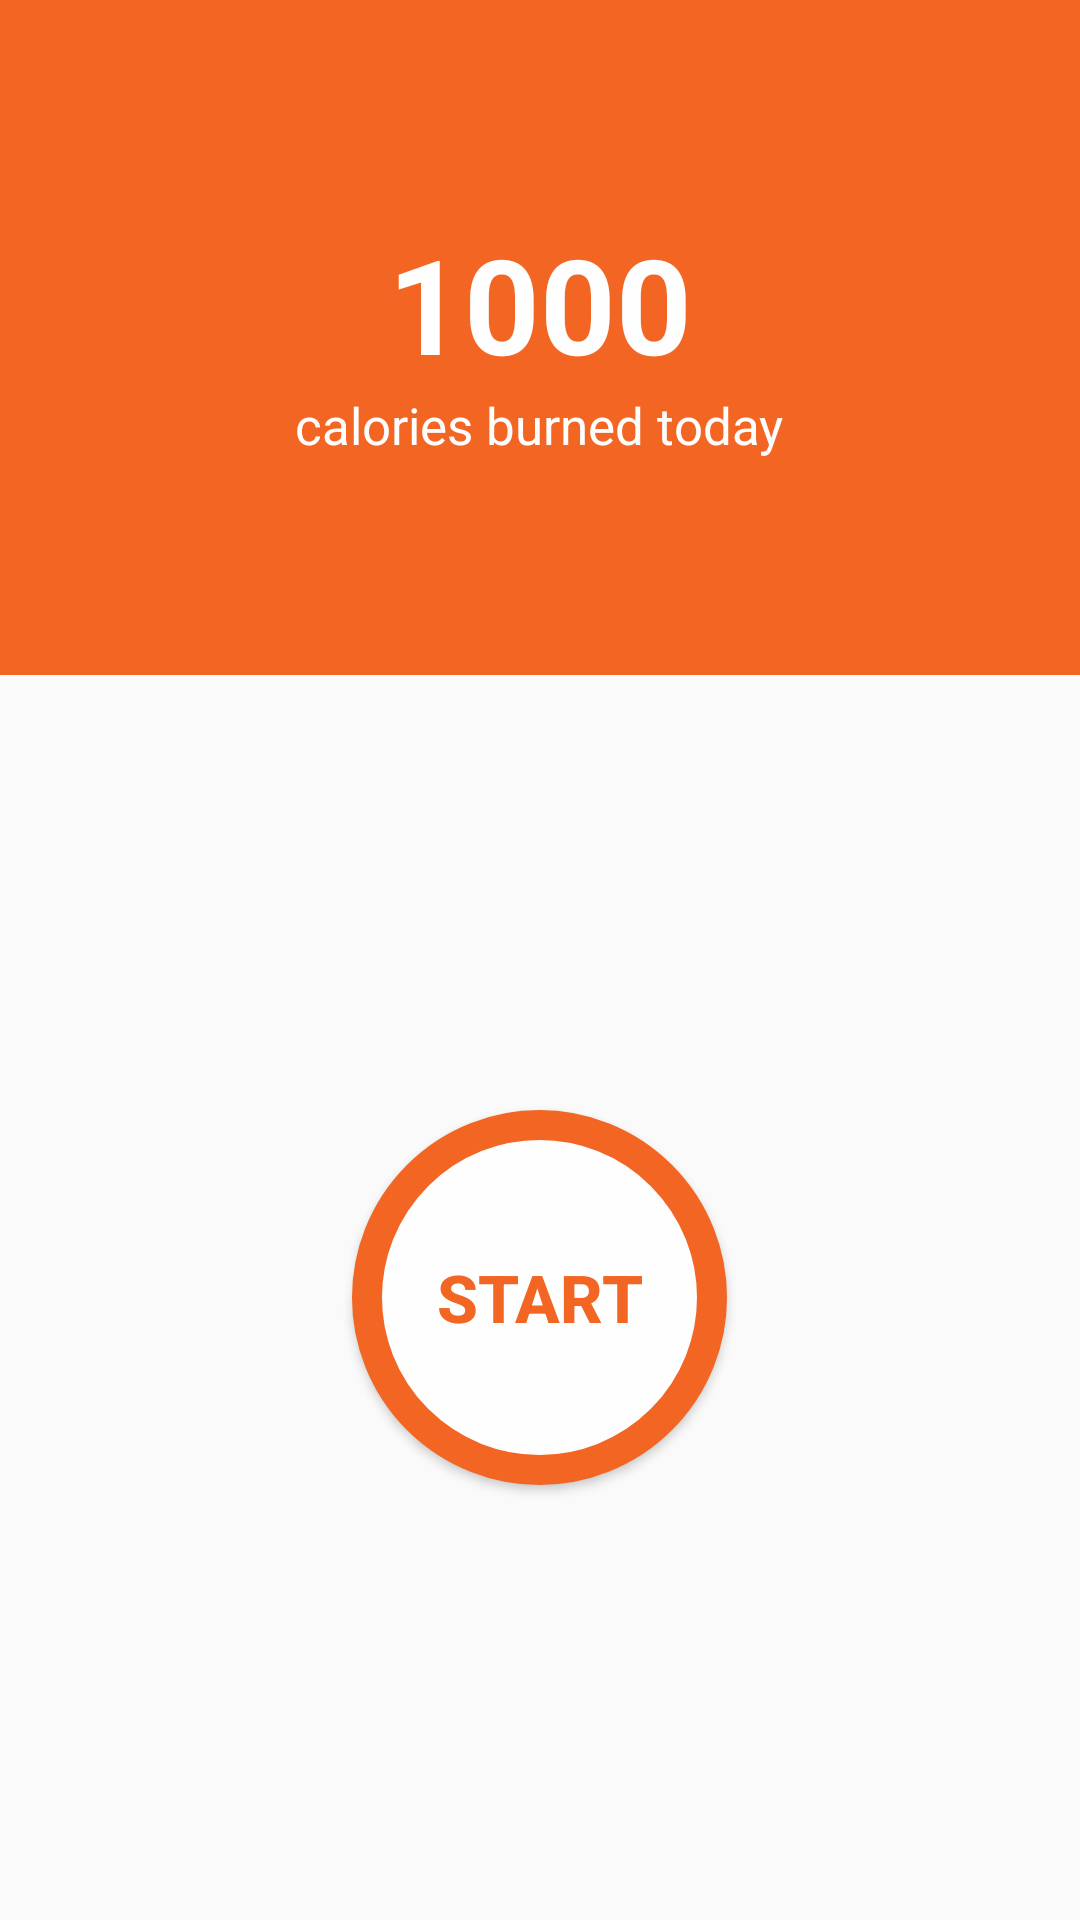

Android layout source for this screen:
<!-- AndroidManifest.xml: application theme AppTheme -->
<!-- res/layout/fragment_burn.xml -->
<FrameLayout xmlns:android="http://schemas.android.com/apk/res/android"
    xmlns:tools="http://schemas.android.com/tools"
    android:layout_width="match_parent"
    android:layout_height="match_parent"
    tools:context="com.sudigital.burnyourcalories.fragment.BurnFragment">

    <android.support.design.widget.CoordinatorLayout
        style="@style/matchmatch">
        <LinearLayout
            android:layout_width="match_parent"
            android:layout_height="match_parent"
            android:orientation="vertical">

            <LinearLayout
                android:layout_width="match_parent"
                android:layout_height="225dp"
                android:orientation="vertical"
                android:background="@color/burn"
                android:gravity="center_horizontal|center_vertical">
                <TextView
                    android:id="@+id/tvBurnCalories"
                    style="@style/wrapwrap"
                    android:text="1000"
                    android:textStyle="bold"
                    android:textColor="@color/colorWhite"
                    android:textSize="44sp"/>
                <TextView
                    style="@style/wrapwrap"
                    android:text="calories burned today"
                    android:textColor="@color/colorWhite"
                    android:textSize="17sp"/>
            </LinearLayout>

            <LinearLayout
                style="@style/matchmatch"
                android:gravity="center_horizontal|center_vertical">
                <Button
                    android:id="@+id/btnStart"
                    style="@style/wrapwrap"
                    android:text="start"
                    android:textAllCaps="true"
                    android:textStyle="bold"
                    android:textColor="@color/burn"
                    android:textSize="22sp"
                    android:background="@drawable/circle_orange"
                    android:gravity="center_horizontal|center_vertical"/>
            </LinearLayout>

        </LinearLayout>
    </android.support.design.widget.CoordinatorLayout>

</FrameLayout>
<!-- resources referenced by this layout -->
<resources>
  <color name="burn">#f26522</color>
  <color name="colorWhite">#fefefe</color>
  <!-- drawable circle_orange (drawable) -->
  <?xml version="1.0" encoding="utf-8"?>
  <shape
      xmlns:android="http://schemas.android.com/apk/res/android"
      android:shape="oval">
  
      <solid
          android:color="@color/colorWhite"/>
  
      <stroke
          android:color="@color/burn"
          android:width="10dp"/>
      <size
          android:width="125dp"
          android:height="125dp"/>
  </shape>
  <style name="matchmatch">
          <item name="android:layout_width">match_parent</item>
          <item name="android:layout_height">match_parent</item>
      </style>
  <style name="wrapwrap">
          <item name="android:layout_width">wrap_content</item>
          <item name="android:layout_height">wrap_content</item>
      </style>
  <style name="AppTheme" parent="Theme.AppCompat.Light.DarkActionBar">
          
          <item name="colorPrimary">@color/colorPrimary</item>
          <item name="colorPrimaryDark">@color/colorPrimaryDark</item>
          <item name="colorAccent">@color/colorAccent</item>
      </style>
  <color name="colorPrimary">#3F51B5</color>
  <color name="colorPrimaryDark">#303F9F</color>
  <color name="colorAccent">#58595b</color>
</resources>
